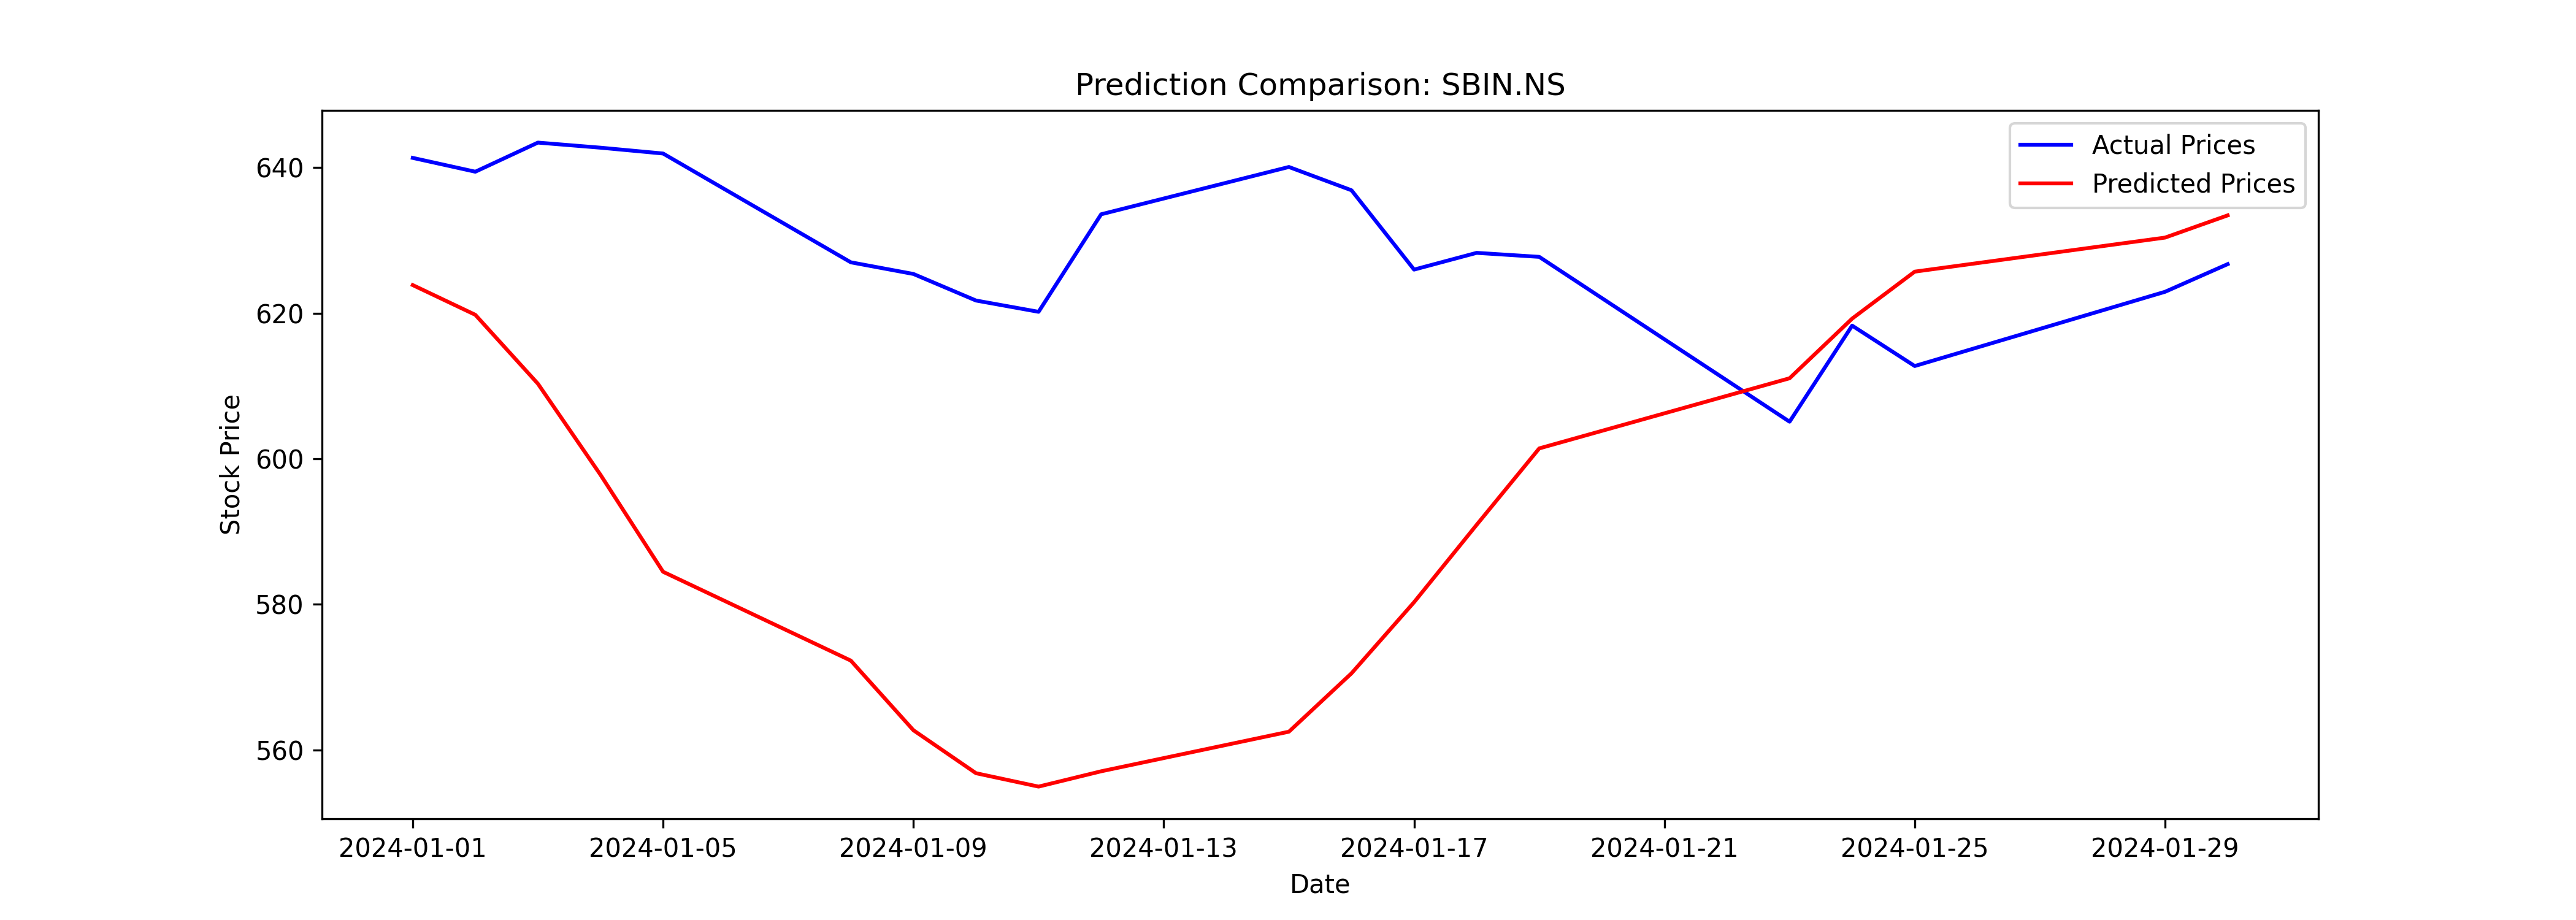

The data file committed next to this chart (first rows):
Date, Close, Predicted
2024-01-01, 641.3, 623.9
2024-01-02, 639.5, 619.8
2024-01-03, 643.5, 610.3
2024-01-04, 642.8, 597.8
2024-01-05, 642, 584.5
2024-01-08, 627.0, 572.3
2024-01-09, 625.4, 562.7
2024-01-10, 621.8, 556.8
2024-01-11, 620.2, 555
2024-01-12, 633.6, 557.1
2024-01-15, 640.1, 562.5
2024-01-16, 636.9, 570.5
2024-01-17, 626.0, 580.3
2024-01-18, 628.3, 590.9
2024-01-19, 627.8, 601.4
2024-01-23, 605.1, 611.1
2024-01-24, 618.3, 619.3
2024-01-25, 612.8, 625.7
2024-01-29, 623, 630.4
2024-01-30, 626.8, 633.4
